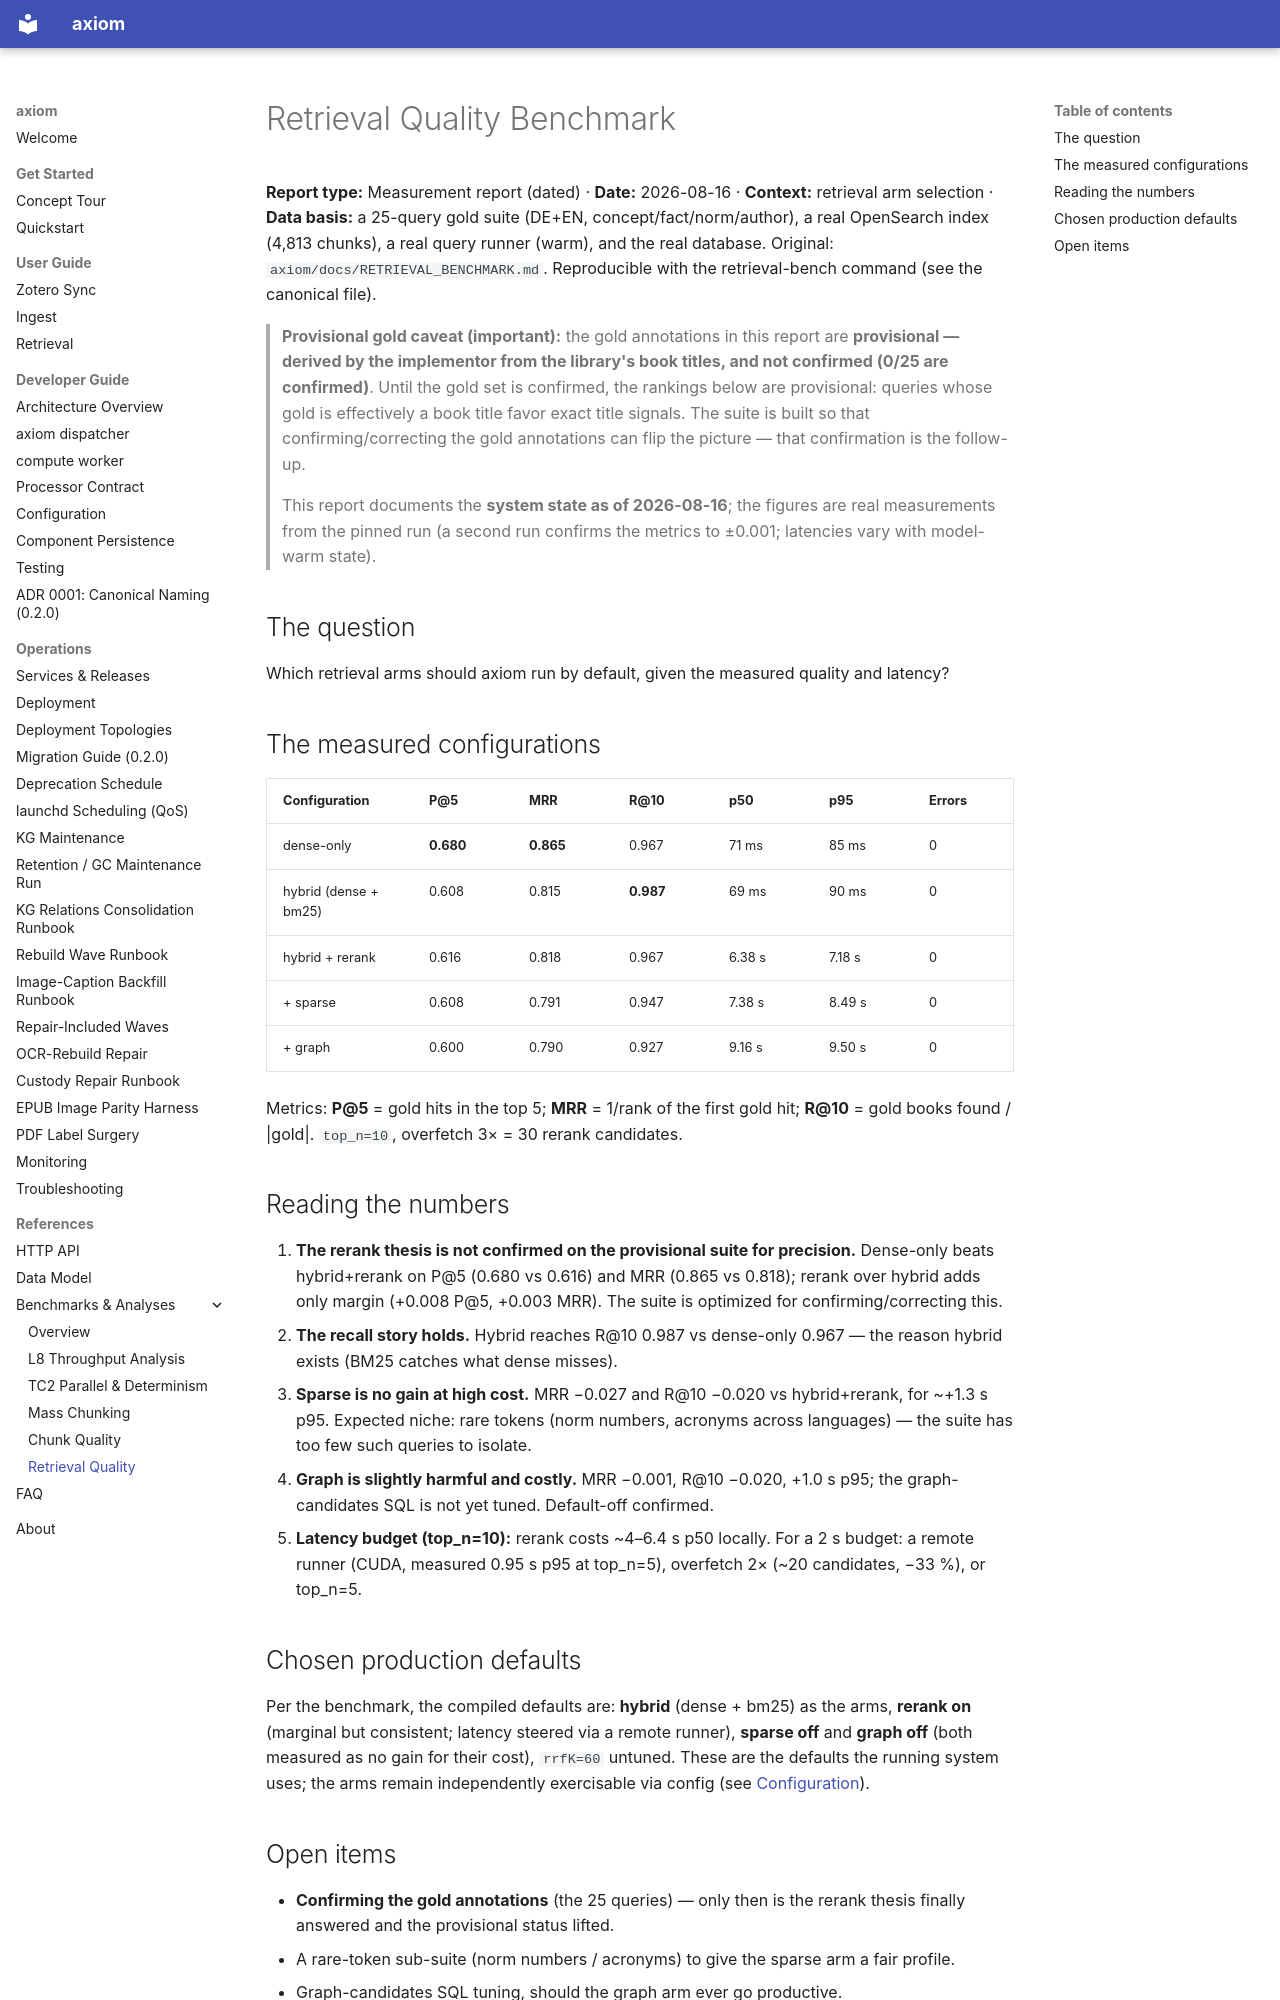

repository: Cyb3rDudu/axiom · page: references/benchmarks/retrieval-quality/index.html · generator: mkdocs

# Retrieval Quality Benchmark

**Report type:** Measurement report (dated) · **Date:** 2026-08-16 · **Context:**
retrieval arm selection · **Data basis:** a 25-query gold suite (DE+EN,
concept/fact/norm/author), a real OpenSearch index (4,813 chunks), a real query
runner (warm), and the real database. Original:
`axiom/docs/RETRIEVAL_BENCHMARK.md`. Reproducible with the retrieval-bench
command (see the canonical file).

> **Provisional gold caveat (important):** the gold annotations in this report
> are **provisional — derived by the implementor from the library's book titles,
> and not confirmed (0/25 are confirmed)**. Until the gold set is confirmed, the
> rankings below are provisional: queries whose gold is effectively a book title
> favor exact title signals. The suite is built so that confirming/correcting
> the gold annotations can flip the picture — that confirmation is the follow-up.
>
> This report documents the **system state as of 2026-08-16**; the figures are
> real measurements from the pinned run (a second run confirms the metrics to
> ±0.001; latencies vary with model-warm state).

## The question

Which retrieval arms should axiom run by default, given the measured quality and
latency?

## The measured configurations

| Configuration | P@5 | MRR | R@10 | p50 | p95 | Errors |
| --- | --- | --- | --- | --- | --- | --- |
| dense-only | **0.680** | **0.865** | 0.967 | 71 ms | 85 ms | 0 |
| hybrid (dense + bm25) | 0.608 | 0.815 | **0.987** | 69 ms | 90 ms | 0 |
| hybrid + rerank | 0.616 | 0.818 | 0.967 | 6.38 s | 7.18 s | 0 |
| + sparse | 0.608 | 0.791 | 0.947 | 7.38 s | 8.49 s | 0 |
| + graph | 0.600 | 0.790 | 0.927 | 9.16 s | 9.50 s | 0 |

Metrics: **P@5** = gold hits in the top 5; **MRR** = 1/rank of the first gold
hit; **R@10** = gold books found / |gold|. `top_n=10`, overfetch 3× = 30 rerank
candidates.

## Reading the numbers

1. **The rerank thesis is not confirmed on the provisional suite for
   precision.** Dense-only beats hybrid+rerank on P@5 (0.680 vs 0.616) and MRR
   (0.865 vs 0.818); rerank over hybrid adds only margin (+0.008 P@5, +0.003
   MRR). The suite is optimized for confirming/correcting this.
2. **The recall story holds.** Hybrid reaches R@10 0.987 vs dense-only 0.967 —
   the reason hybrid exists (BM25 catches what dense misses).
3. **Sparse is no gain at high cost.** MRR −0.027 and R@10 −0.020 vs
   hybrid+rerank, for ~+1.3 s p95. Expected niche: rare tokens (norm numbers,
   acronyms across languages) — the suite has too few such queries to isolate.
4. **Graph is slightly harmful and costly.** MRR −0.001, R@10 −0.020, +1.0 s
   p95; the graph-candidates SQL is not yet tuned. Default-off confirmed.
5. **Latency budget (top_n=10):** rerank costs ~4–6.4 s p50 locally. For a 2 s
   budget: a remote runner (CUDA, measured 0.95 s p95 at top_n=5), overfetch 2×
   (~20 candidates, −33 %), or top_n=5.

## Chosen production defaults

Per the benchmark, the compiled defaults are: **hybrid** (dense + bm25) as the
arms, **rerank on** (marginal but consistent; latency steered via a remote
runner), **sparse off** and **graph off** (both measured as no gain for their
cost), `rrfK=60` untuned. These are the defaults the running system uses; the
arms remain independently exercisable via config (see
[Configuration](../../developer-guide/configuration.md)).
